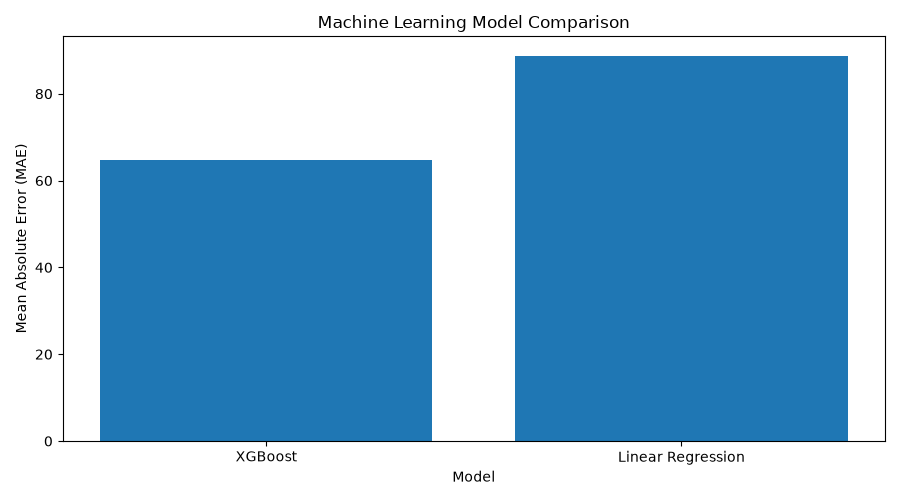

The table this chart was drawn from, first rows:
Model, MAE, RMSE
XGBoost, 64.7, 222.1
Linear Regression, 88.79, 246.2
